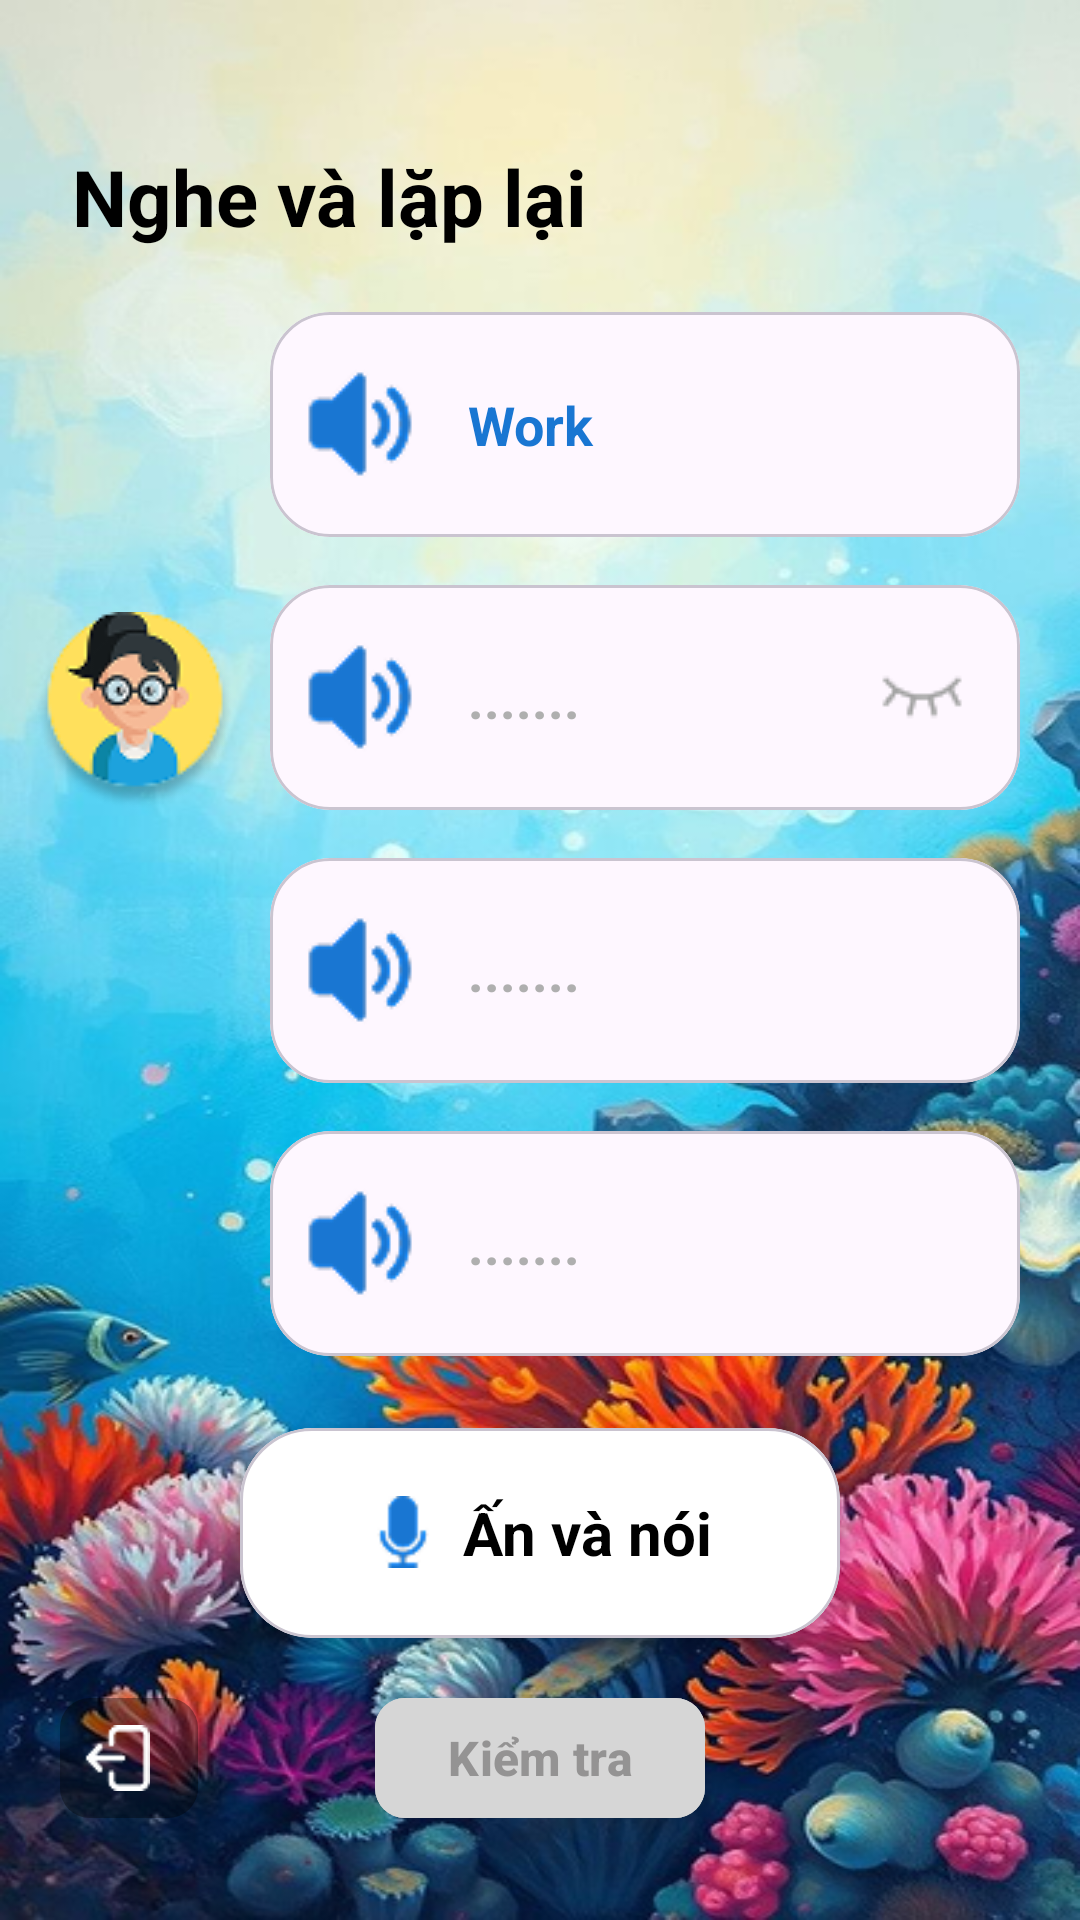

Produce the Android XML layout that renders to this screen, including the resource entries it uses.
<!-- AndroidManifest.xml: application theme Theme.EnglishApp -->
<!-- res/layout/activity_listen_and_repeat.xml -->
<androidx.constraintlayout.widget.ConstraintLayout xmlns:android="http://schemas.android.com/apk/res/android"
    xmlns:app="http://schemas.android.com/apk/res-auto"
    android:layout_width="match_parent"
    android:layout_height="match_parent"
    xmlns:tools="http://schemas.android.com/tools"
    android:background="@drawable/background_ocean">

    
    <TextView
        android:id="@+id/title_repeat_listen"
        android:layout_width="wrap_content"
        android:layout_height="wrap_content"
        android:text="Nghe và lặp lại"
        android:textSize="26sp"
        android:textStyle="bold"
        android:textColor="@android:color/black"
        android:layout_marginTop="48dp"
        android:layout_marginLeft="24dp"
        app:layout_constraintTop_toTopOf="parent"
        app:layout_constraintStart_toStartOf="parent" />

    <ImageView
        android:layout_width="wrap_content"
        android:layout_height="wrap_content"
        android:src="@drawable/ic_girl"
        app:layout_constraintBottom_toBottomOf="@+id/materialCardView2"
        app:layout_constraintEnd_toStartOf="@+id/materialCardView2"
        app:layout_constraintStart_toStartOf="parent">
    </ImageView>
    <com.google.android.material.card.MaterialCardView
        android:id="@+id/materialCardView"
        android:layout_width="250dp"
        android:layout_height="75dp"
        android:layout_marginTop="104dp"
        android:layout_marginEnd="20dp"
        app:cardCornerRadius="20dp"
        app:layout_constraintEnd_toEndOf="parent"
        app:layout_constraintTop_toTopOf="parent">

        <LinearLayout
            android:layout_width="match_parent"
            android:layout_height="match_parent"
            android:gravity="center_vertical"
            android:orientation="horizontal">

            <ImageView
                android:id="@+id/imgVolume1"
                android:layout_width="wrap_content"
                android:layout_height="wrap_content"
                android:layout_marginLeft="10dp"
                app:srcCompat="@drawable/blue_volume"
                tools:srcCompat="@drawable/blue_volume" />

            <TextView
                android:layout_width="wrap_content"
                android:layout_height="wrap_content"
                android:layout_marginStart="16dp"
                android:text="Work"
                android:textColor="#1976D2"
                android:textSize="18sp"
                android:textStyle="bold"></TextView>


        </LinearLayout>

    </com.google.android.material.card.MaterialCardView>

    <com.google.android.material.card.MaterialCardView
        android:id="@+id/materialCardView2"
        android:layout_width="250dp"
        android:layout_height="75dp"
        android:layout_marginTop="16dp"
        android:layout_marginEnd="20dp"
        app:cardCornerRadius="20dp"
        app:layout_constraintEnd_toEndOf="parent"
        app:layout_constraintTop_toBottomOf="@+id/materialCardView">

        <LinearLayout
            android:layout_width="match_parent"
            android:layout_height="match_parent"
            android:gravity="center_vertical"
            android:orientation="horizontal">

            <ImageView
                android:id="@+id/imgVolume2"
                android:layout_width="wrap_content"
                android:layout_height="wrap_content"
                android:layout_marginLeft="10dp"
                app:srcCompat="@drawable/blue_volume"
                tools:srcCompat="@drawable/blue_volume" />

            <TextView
                android:layout_width="wrap_content"
                android:layout_height="wrap_content"
                android:layout_marginStart="16dp"
                android:text="......."
                android:textColor="#AFAFAF"
                android:textSize="18sp"
                android:textStyle="bold"></TextView>

            <ImageView
                android:layout_width="wrap_content"
                android:layout_height="wrap_content"
                android:layout_marginLeft="100dp"
                android:src="@drawable/ic_eye"></ImageView>


        </LinearLayout>

    </com.google.android.material.card.MaterialCardView>

    <com.google.android.material.card.MaterialCardView
        android:id="@+id/materialCardView3"
        android:layout_width="250dp"
        android:layout_height="75dp"
        android:layout_marginEnd="20dp"
        android:layout_marginTop="16dp"
        app:cardCornerRadius="20dp"
        app:layout_constraintEnd_toEndOf="parent"
        app:layout_constraintTop_toBottomOf="@+id/materialCardView2">

        <LinearLayout
            android:layout_width="match_parent"
            android:layout_height="match_parent"
            android:gravity="center_vertical"
            android:orientation="horizontal">

            <ImageView
                android:id="@+id/imgVolume3"
                android:layout_width="wrap_content"
                android:layout_height="wrap_content"
                android:layout_marginLeft="10dp"
                app:srcCompat="@drawable/blue_volume"
                tools:srcCompat="@drawable/blue_volume" />

            <TextView
                android:layout_width="wrap_content"
                android:layout_height="wrap_content"
                android:layout_marginStart="16dp"
                android:text="......."
                android:textColor="#AFAFAF"
                android:textSize="18sp"
                android:textStyle="bold"></TextView>


        </LinearLayout>

    </com.google.android.material.card.MaterialCardView>

    <com.google.android.material.card.MaterialCardView
        android:layout_width="250dp"
        android:layout_height="75dp"
        android:layout_marginEnd="20dp"
        app:cardCornerRadius="20dp"
        android:layout_marginTop="16dp"
        app:layout_constraintEnd_toEndOf="parent"
        app:layout_constraintTop_toBottomOf="@+id/materialCardView3">

        <LinearLayout
            android:layout_width="match_parent"
            android:layout_height="match_parent"
            android:gravity="center_vertical"
            android:orientation="horizontal">

            <ImageView
                android:id="@+id/imgVolume4"
                android:layout_width="wrap_content"
                android:layout_height="wrap_content"
                android:layout_marginLeft="10dp"
                app:srcCompat="@drawable/blue_volume"
                tools:srcCompat="@drawable/blue_volume" />

            <TextView
                android:layout_width="wrap_content"
                android:layout_height="wrap_content"
                android:layout_marginStart="16dp"
                android:text="......."
                android:textColor="#AFAFAF"
                android:textSize="18sp"
                android:textStyle="bold"></TextView>


        </LinearLayout>

    </com.google.android.material.card.MaterialCardView>
    
    <include
        android:id="@+id/action_button"
        layout="@layout/an_va_noi"
        android:layout_width="200dp"
        android:layout_height="70dp"
        android:layout_marginBottom="16dp"
        app:layout_constraintBottom_toTopOf="@id/include"
        app:layout_constraintStart_toStartOf="parent"
        app:layout_constraintEnd_toEndOf="parent" />

    
    <include
        android:id="@+id/include"
        layout="@layout/bottom_excercise"
        android:layout_width="0dp"
        android:layout_height="wrap_content"
        app:layout_constraintBottom_toBottomOf="parent"
        app:layout_constraintStart_toStartOf="parent"
        app:layout_constraintEnd_toEndOf="parent" />


</androidx.constraintlayout.widget.ConstraintLayout>
<!-- res/layout/an_va_noi.xml (included above) -->
<com.google.android.material.card.MaterialCardView
    xmlns:android="http://schemas.android.com/apk/res/android"
    xmlns:app="http://schemas.android.com/apk/res-auto"
    android:layout_width="200dp"
    android:layout_height="70dp"
    app:cardElevation="4dp"
    app:cardCornerRadius="24dp"
    android:layout_gravity="center"
    app:cardBackgroundColor="@android:color/white">

    <LinearLayout
        android:layout_width="wrap_content"
        android:layout_height="wrap_content"
        android:orientation="horizontal"
        android:gravity="center_vertical"
        android:id="@+id/voiceButton"
        android:layout_gravity="center"
        android:padding="12dp">

        
        <ImageView
            android:layout_width="24dp"
            android:layout_height="24dp"
            android:src="@drawable/ic_mic"
            android:layout_marginEnd="8dp" />

        
        <TextView
            android:id="@+id/speak_button_text"
            android:layout_width="wrap_content"
            android:layout_height="wrap_content"
            android:text="Ấn và nói"
            android:textSize="20sp"
            android:textStyle="bold"
            android:textColor="@android:color/black" />
    </LinearLayout>
</com.google.android.material.card.MaterialCardView>
<!-- res/layout/bottom_excercise.xml (included above) -->
<?xml version="1.0" encoding="utf-8"?>
<androidx.constraintlayout.widget.ConstraintLayout xmlns:android="http://schemas.android.com/apk/res/android"
    xmlns:app="http://schemas.android.com/apk/res-auto"
    xmlns:tools="http://schemas.android.com/tools"
    android:layout_width="match_parent"
    android:layout_height="match_parent"
    android:fitsSystemWindows="true"
    android:backgroundTint="@android:color/transparent">

    <com.google.android.material.button.MaterialButton
        android:id="@+id/btnCheck"
        android:layout_width="wrap_content"
        android:layout_height="wrap_content"
        android:layout_marginBottom="30dp"
        android:elevation="6dp"
        android:text="Kiểm tra"
        android:textColor="#949393"
        android:textSize="16sp"
        android:textStyle="bold"
        app:backgroundTint="#D6D6D6"
        app:cornerRadius="10dp"
        app:layout_constraintBottom_toBottomOf="parent"
        app:layout_constraintEnd_toEndOf="parent"
        app:layout_constraintStart_toStartOf="parent" />

    <com.google.android.material.button.MaterialButton
        android:id="@+id/btnBack"
        android:layout_width="46dp"
        android:layout_height="wrap_content"
        android:layout_marginStart="20dp"
        android:layout_marginBottom="30dp"
        app:backgroundTint="#33000000"
        app:cornerRadius="10dp"
        app:icon="@drawable/logout"
        app:iconGravity="textStart"
        app:iconSize="22dp"
        app:layout_constraintBottom_toBottomOf="parent"
        app:layout_constraintEnd_toEndOf="parent"
        app:layout_constraintHorizontal_bias="0.0"
        app:layout_constraintStart_toStartOf="parent" />

</androidx.constraintlayout.widget.ConstraintLayout>
<!-- resources referenced by this layout -->
<resources>
  <!-- drawable background_ocean: png bitmap (drawable, 540448 bytes) -->
  <!-- drawable blue_volume: png bitmap (drawable, 1520 bytes) -->
  <!-- drawable ic_eye: png bitmap (drawable, 815 bytes) -->
  <!-- drawable ic_girl: png bitmap (drawable, 6744 bytes) -->
  <!-- drawable ic_mic: png bitmap (drawable, 982 bytes) -->
  <!-- drawable logout: png bitmap (drawable, 785 bytes) -->
  <style name="Theme.EnglishApp" parent="Base.Theme.EnglishApp" />
  <style name="Base.Theme.EnglishApp" parent="Theme.Material3.DayNight.NoActionBar">
          
          
      </style>
</resources>
